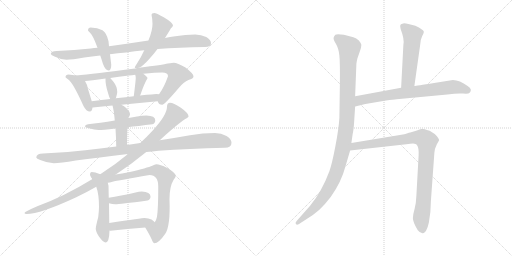
t = 0.00 s
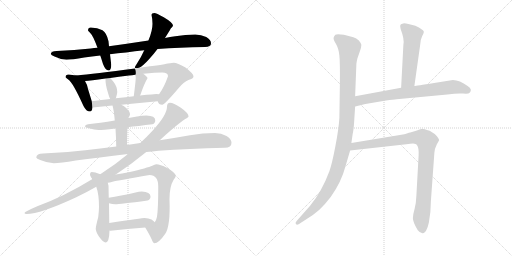
t = 3.05 s
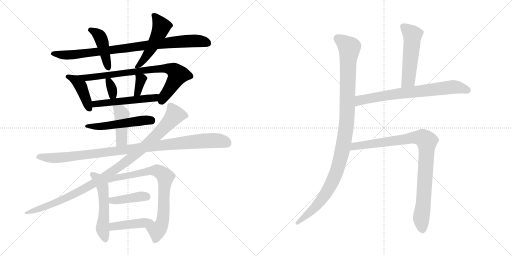
t = 6.11 s
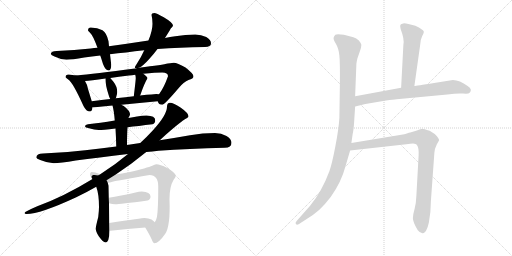
t = 9.16 s
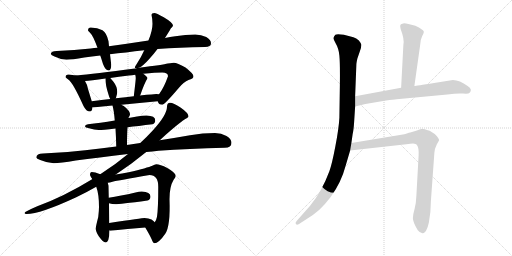
t = 12.21 s
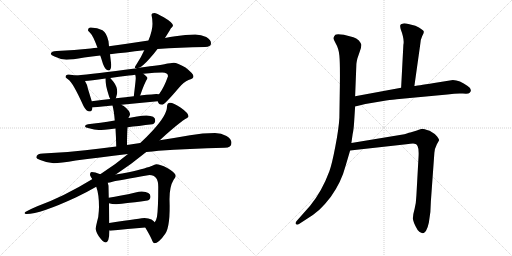
t = 15.27 s

The animated SVG that drew these frames (rendered in a browser with its animation timeline set to each time). Animation: 20 CSS @keyframes rules; one cycle of 15.27 s.

<svg version="1.1" viewBox="0 0 2048 1024" xmlns="http://www.w3.org/2000/svg">
  <g stroke="lightgray" stroke-dasharray="1,1" stroke-width="1" transform="scale(4, 4)">
    <line x1="0" y1="0" x2="256" y2="256"></line>
    <line x1="256" y1="0" x2="0" y2="256"></line>
    <line x1="128" y1="0" x2="128" y2="256"></line>
    <line x1="0" y1="128" x2="256" y2="128"></line>
    <line x1="256" y1="0" x2="512" y2="256"></line>
    <line x1="512" y1="0" x2="256" y2="256"></line>
    <line x1="384" y1="0" x2="384" y2="256"></line>
    <line x1="256" y1="128" x2="512" y2="128"></line>
  </g>
<g transform="scale(1, -1) translate(0, -850)">
   <style type="text/css">
    @keyframes keyframes0 {
      from {
       stroke: black;
       stroke-dashoffset: 879;
       stroke-width: 128;
       }
       74% {
       animation-timing-function: step-end;
       stroke: black;
       stroke-dashoffset: 0;
       stroke-width: 128;
       }
       to {
       stroke: black;
       stroke-width: 1024;
       }
       }
       #make-me-a-hanzi-animation-0 {
         animation: keyframes0 0.965332s both;
         animation-delay: 0.000000s;
         animation-timing-function: linear;
       }
    @keyframes keyframes1 {
      from {
       stroke: black;
       stroke-dashoffset: 433;
       stroke-width: 128;
       }
       58% {
       animation-timing-function: step-end;
       stroke: black;
       stroke-dashoffset: 0;
       stroke-width: 128;
       }
       to {
       stroke: black;
       stroke-width: 1024;
       }
       }
       #make-me-a-hanzi-animation-1 {
         animation: keyframes1 0.602376s both;
         animation-delay: 0.965332s;
         animation-timing-function: linear;
       }
    @keyframes keyframes2 {
      from {
       stroke: black;
       stroke-dashoffset: 504;
       stroke-width: 128;
       }
       62% {
       animation-timing-function: step-end;
       stroke: black;
       stroke-dashoffset: 0;
       stroke-width: 128;
       }
       to {
       stroke: black;
       stroke-width: 1024;
       }
       }
       #make-me-a-hanzi-animation-2 {
         animation: keyframes2 0.660156s both;
         animation-delay: 1.567708s;
         animation-timing-function: linear;
       }
    @keyframes keyframes3 {
      from {
       stroke: black;
       stroke-dashoffset: 417;
       stroke-width: 128;
       }
       58% {
       animation-timing-function: step-end;
       stroke: black;
       stroke-dashoffset: 0;
       stroke-width: 128;
       }
       to {
       stroke: black;
       stroke-width: 1024;
       }
       }
       #make-me-a-hanzi-animation-3 {
         animation: keyframes3 0.589355s both;
         animation-delay: 2.227864s;
         animation-timing-function: linear;
       }
    @keyframes keyframes4 {
      from {
       stroke: black;
       stroke-dashoffset: 785;
       stroke-width: 128;
       }
       72% {
       animation-timing-function: step-end;
       stroke: black;
       stroke-dashoffset: 0;
       stroke-width: 128;
       }
       to {
       stroke: black;
       stroke-width: 1024;
       }
       }
       #make-me-a-hanzi-animation-4 {
         animation: keyframes4 0.888835s both;
         animation-delay: 2.817219s;
         animation-timing-function: linear;
       }
    @keyframes keyframes5 {
      from {
       stroke: black;
       stroke-dashoffset: 333;
       stroke-width: 128;
       }
       52% {
       animation-timing-function: step-end;
       stroke: black;
       stroke-dashoffset: 0;
       stroke-width: 128;
       }
       to {
       stroke: black;
       stroke-width: 1024;
       }
       }
       #make-me-a-hanzi-animation-5 {
         animation: keyframes5 0.520996s both;
         animation-delay: 3.706054s;
         animation-timing-function: linear;
       }
    @keyframes keyframes6 {
      from {
       stroke: black;
       stroke-dashoffset: 346;
       stroke-width: 128;
       }
       53% {
       animation-timing-function: step-end;
       stroke: black;
       stroke-dashoffset: 0;
       stroke-width: 128;
       }
       to {
       stroke: black;
       stroke-width: 1024;
       }
       }
       #make-me-a-hanzi-animation-6 {
         animation: keyframes6 0.531576s both;
         animation-delay: 4.227050s;
         animation-timing-function: linear;
       }
    @keyframes keyframes7 {
      from {
       stroke: black;
       stroke-dashoffset: 521;
       stroke-width: 128;
       }
       63% {
       animation-timing-function: step-end;
       stroke: black;
       stroke-dashoffset: 0;
       stroke-width: 128;
       }
       to {
       stroke: black;
       stroke-width: 1024;
       }
       }
       #make-me-a-hanzi-animation-7 {
         animation: keyframes7 0.673991s both;
         animation-delay: 4.758626s;
         animation-timing-function: linear;
       }
    @keyframes keyframes8 {
      from {
       stroke: black;
       stroke-dashoffset: 516;
       stroke-width: 128;
       }
       63% {
       animation-timing-function: step-end;
       stroke: black;
       stroke-dashoffset: 0;
       stroke-width: 128;
       }
       to {
       stroke: black;
       stroke-width: 1024;
       }
       }
       #make-me-a-hanzi-animation-8 {
         animation: keyframes8 0.669922s both;
         animation-delay: 5.432617s;
         animation-timing-function: linear;
       }
    @keyframes keyframes9 {
      from {
       stroke: black;
       stroke-dashoffset: 426;
       stroke-width: 128;
       }
       58% {
       animation-timing-function: step-end;
       stroke: black;
       stroke-dashoffset: 0;
       stroke-width: 128;
       }
       to {
       stroke: black;
       stroke-width: 1024;
       }
       }
       #make-me-a-hanzi-animation-9 {
         animation: keyframes9 0.596680s both;
         animation-delay: 6.102539s;
         animation-timing-function: linear;
       }
    @keyframes keyframes10 {
      from {
       stroke: black;
       stroke-dashoffset: 1018;
       stroke-width: 128;
       }
       77% {
       animation-timing-function: step-end;
       stroke: black;
       stroke-dashoffset: 0;
       stroke-width: 128;
       }
       to {
       stroke: black;
       stroke-width: 1024;
       }
       }
       #make-me-a-hanzi-animation-10 {
         animation: keyframes10 1.078451s both;
         animation-delay: 6.699219s;
         animation-timing-function: linear;
       }
    @keyframes keyframes11 {
      from {
       stroke: black;
       stroke-dashoffset: 1028;
       stroke-width: 128;
       }
       77% {
       animation-timing-function: step-end;
       stroke: black;
       stroke-dashoffset: 0;
       stroke-width: 128;
       }
       to {
       stroke: black;
       stroke-width: 1024;
       }
       }
       #make-me-a-hanzi-animation-11 {
         animation: keyframes11 1.086589s both;
         animation-delay: 7.777670s;
         animation-timing-function: linear;
       }
    @keyframes keyframes12 {
      from {
       stroke: black;
       stroke-dashoffset: 516;
       stroke-width: 128;
       }
       63% {
       animation-timing-function: step-end;
       stroke: black;
       stroke-dashoffset: 0;
       stroke-width: 128;
       }
       to {
       stroke: black;
       stroke-width: 1024;
       }
       }
       #make-me-a-hanzi-animation-12 {
         animation: keyframes12 0.669922s both;
         animation-delay: 8.864259s;
         animation-timing-function: linear;
       }
    @keyframes keyframes13 {
      from {
       stroke: black;
       stroke-dashoffset: 825;
       stroke-width: 128;
       }
       73% {
       animation-timing-function: step-end;
       stroke: black;
       stroke-dashoffset: 0;
       stroke-width: 128;
       }
       to {
       stroke: black;
       stroke-width: 1024;
       }
       }
       #make-me-a-hanzi-animation-13 {
         animation: keyframes13 0.921387s both;
         animation-delay: 9.534181s;
         animation-timing-function: linear;
       }
    @keyframes keyframes14 {
      from {
       stroke: black;
       stroke-dashoffset: 402;
       stroke-width: 128;
       }
       57% {
       animation-timing-function: step-end;
       stroke: black;
       stroke-dashoffset: 0;
       stroke-width: 128;
       }
       to {
       stroke: black;
       stroke-width: 1024;
       }
       }
       #make-me-a-hanzi-animation-14 {
         animation: keyframes14 0.577148s both;
         animation-delay: 10.455568s;
         animation-timing-function: linear;
       }
    @keyframes keyframes15 {
      from {
       stroke: black;
       stroke-dashoffset: 431;
       stroke-width: 128;
       }
       58% {
       animation-timing-function: step-end;
       stroke: black;
       stroke-dashoffset: 0;
       stroke-width: 128;
       }
       to {
       stroke: black;
       stroke-width: 1024;
       }
       }
       #make-me-a-hanzi-animation-15 {
         animation: keyframes15 0.600749s both;
         animation-delay: 11.032716s;
         animation-timing-function: linear;
       }
    @keyframes keyframes16 {
      from {
       stroke: black;
       stroke-dashoffset: 1078;
       stroke-width: 128;
       }
       78% {
       animation-timing-function: step-end;
       stroke: black;
       stroke-dashoffset: 0;
       stroke-width: 128;
       }
       to {
       stroke: black;
       stroke-width: 1024;
       }
       }
       #make-me-a-hanzi-animation-16 {
         animation: keyframes16 1.127279s both;
         animation-delay: 11.633465s;
         animation-timing-function: linear;
       }
    @keyframes keyframes17 {
      from {
       stroke: black;
       stroke-dashoffset: 523;
       stroke-width: 128;
       }
       63% {
       animation-timing-function: step-end;
       stroke: black;
       stroke-dashoffset: 0;
       stroke-width: 128;
       }
       to {
       stroke: black;
       stroke-width: 1024;
       }
       }
       #make-me-a-hanzi-animation-17 {
         animation: keyframes17 0.675618s both;
         animation-delay: 12.760744s;
         animation-timing-function: linear;
       }
    @keyframes keyframes18 {
      from {
       stroke: black;
       stroke-dashoffset: 713;
       stroke-width: 128;
       }
       70% {
       animation-timing-function: step-end;
       stroke: black;
       stroke-dashoffset: 0;
       stroke-width: 128;
       }
       to {
       stroke: black;
       stroke-width: 1024;
       }
       }
       #make-me-a-hanzi-animation-18 {
         animation: keyframes18 0.830241s both;
         animation-delay: 13.436362s;
         animation-timing-function: linear;
       }
    @keyframes keyframes19 {
      from {
       stroke: black;
       stroke-dashoffset: 920;
       stroke-width: 128;
       }
       75% {
       animation-timing-function: step-end;
       stroke: black;
       stroke-dashoffset: 0;
       stroke-width: 128;
       }
       to {
       stroke: black;
       stroke-width: 1024;
       }
       }
       #make-me-a-hanzi-animation-19 {
         animation: keyframes19 0.998698s both;
         animation-delay: 14.266603s;
         animation-timing-function: linear;
       }
</style>
<path d="M 781.0 712.5 Q 742.0 712.5 701.0 705.5 Q 680.0 702.5 660.0 698.5 L 594.0 688.5 Q 509.0 675.5 436.0 665.5 L 390.0 659.5 Q 376.0 658.5 363.0 656.5 Q 298.0 649.5 227.0 646.5 Q 204.0 646.5 203.0 634.5 Q 205.0 629.5 218.0 624.5 Q 242.0 612.5 266.0 611.5 Q 287.0 611.5 337.0 620.5 Q 367.0 624.5 401.0 628.5 L 440.0 633.5 Q 500.0 640.5 577.0 649.5 L 630.0 654.5 Q 717.0 660.5 820.0 662.5 Q 844.0 662.5 844.0 677.5 Q 844.0 691.5 825.0 702.5 Q 805.0 712.5 781.0 712.5 Z" fill="lightgray"></path> 
<path d="M 436.0 665.5 L 434.0 685.5 Q 427.0 718.5 410.0 729.5 Q 390.0 739.5 363.0 740.5 Q 352.0 740.5 352.0 728.5 Q 352.0 727.5 361.0 718.5 Q 371.0 710.5 390.0 659.5 L 401.0 628.5 Q 406.0 614.5 412.0 594.5 Q 422.0 568.5 434.0 568.5 Q 445.0 568.5 445.0 591.5 L 440.0 633.5 L 436.0 665.5 Z" fill="lightgray"></path> 
<path d="M 660.0 698.5 Q 677.0 725.5 683.0 736.5 Q 692.0 745.5 692.0 748.5 Q 692.0 759.5 655.0 781.5 Q 625.0 798.5 617.0 798.5 Q 606.0 798.5 606.0 791.5 Q 610.0 773.5 610.0 755.5 Q 610.0 727.5 594.0 689.5 L 594.0 688.5 L 577.0 649.5 Q 565.0 622.5 548.0 596.5 Q 539.0 583.5 539.0 580.5 Q 539.0 577.5 544.0 577.5 L 556.0 579.5 Q 571.0 585.5 596.0 613.5 Q 613.0 631.5 630.0 654.5 L 660.0 698.5 Z" fill="lightgray"></path> 
<path d="M 304.0 548.5 Q 290.0 551.5 274.0 552.5 Q 262.0 552.5 262.0 541.5 Q 263.0 539.5 273.0 532.5 Q 291.0 521.5 334.0 426.5 Q 345.0 404.5 360.0 404.5 Q 368.0 404.5 370.0 420.5 L 367.0 445.5 L 352.0 494.5 Q 348.0 514.5 340.0 526.5 C 330.0 543.5 330.0 543.5 304.0 548.5 Z" fill="lightgray"></path> 
<path d="M 544.0 577.5 Q 543.0 576.5 540.0 576.5 Q 375.0 554.5 305.0 548.5 L 304.0 548.5 C 274.0 545.5 310.0 523.5 340.0 526.5 Q 361.0 528.5 422.0 536.5 L 441.0 538.5 Q 473.0 543.5 516.0 548.5 Q 528.0 549.5 541.0 551.5 L 573.0 555.5 Q 623.0 560.5 649.0 560.5 Q 672.0 560.5 672.0 545.5 Q 656.0 500.5 638.0 476.5 Q 637.0 474.5 636.0 473.5 C 623.0 454.5 623.0 454.5 631.0 445.5 Q 634.0 431.5 649.0 431.5 Q 658.0 431.5 714.0 497.5 Q 735.0 523.5 754.0 530.5 Q 774.0 535.5 774.0 545.5 Q 774.0 555.5 742.0 580.5 Q 709.0 599.5 695.0 599.5 Q 692.0 599.5 671.0 596.5 Q 654.0 591.5 556.0 579.5 L 544.0 577.5 Z" fill="lightgray"></path> 
<path d="M 422.0 536.5 Q 421.0 511.5 433.0 475.5 Q 436.0 463.5 441.0 454.5 C 452.0 433.5 452.0 433.5 463.0 457.5 L 464.0 459.5 Q 469.0 474.5 469.0 482.5 Q 469.0 504.5 453.0 524.5 Q 447.0 531.5 441.0 538.5 C 423.0 560.5 423.0 560.5 422.0 536.5 Z" fill="lightgray"></path> 
<path d="M 541.0 551.5 Q 543.0 544.5 543.0 537.5 Q 543.0 531.5 538.0 489.5 Q 536.0 472.5 535.0 465.5 C 531.0 435.5 546.0 442.5 560.0 468.5 Q 561.0 469.5 562.0 472.5 Q 578.0 518.5 590.0 537.5 Q 590.0 542.5 577.0 552.5 Q 576.0 553.5 573.0 555.5 C 549.0 572.5 534.0 580.5 541.0 551.5 Z" fill="lightgray"></path> 
<path d="M 370.0 420.5 L 371.0 420.5 Q 409.0 424.5 450.0 428.5 L 486.0 431.5 Q 557.0 438.5 631.0 445.5 C 661.0 448.5 666.0 470.5 636.0 473.5 Q 632.0 474.5 625.0 474.5 Q 619.0 474.5 560.0 468.5 L 535.0 465.5 Q 505.0 462.5 463.0 457.5 L 441.0 454.5 Q 408.0 450.5 367.0 445.5 C 337.0 441.5 340.0 417.5 370.0 420.5 Z" fill="lightgray"></path> 
<path d="M 459.0 368.5 Q 399.0 358.5 352.0 353.5 Q 340.0 351.5 340.0 345.5 Q 340.0 340.5 356.0 337.5 Q 377.0 330.5 395.0 330.5 Q 409.0 330.5 462.0 336.5 L 510.0 341.5 Q 552.0 346.5 610.0 353.5 Q 621.0 357.5 621.0 369.5 Q 621.0 387.5 586.0 388.5 Q 569.0 388.5 548.0 384.5 Q 532.0 381.5 514.0 378.5 L 459.0 368.5 Z" fill="lightgray"></path> 
<path d="M 450.0 428.5 Q 456.0 407.5 459.0 368.5 L 462.0 336.5 Q 464.0 305.5 465.0 264.5 C 466.0 234.5 508.0 240.5 508.0 270.5 Q 508.0 313.5 510.0 341.5 L 514.0 378.5 L 514.0 379.5 Q 520.0 388.5 520.0 392.5 Q 520.0 407.5 495.0 426.5 Q 491.0 428.5 486.0 431.5 C 460.0 446.5 443.0 456.5 450.0 428.5 Z" fill="lightgray"></path> 
<path d="M 465.0 264.5 Q 399.0 256.5 341.0 249.5 Q 260.0 239.5 172.0 236.5 Q 146.0 236.5 145.0 220.5 Q 146.0 215.5 161.0 210.5 Q 189.0 198.5 215.0 197.5 Q 241.0 197.5 303.0 208.5 Q 392.0 220.5 512.0 234.5 L 585.0 242.5 Q 609.0 244.5 634.0 247.5 Q 754.0 256.5 899.0 259.5 Q 926.0 259.5 926.0 279.5 Q 926.0 294.5 906.0 306.5 Q 885.0 318.5 860.0 318.5 Q 811.0 318.5 760.0 309.5 Q 698.0 298.5 639.0 289.5 L 561.0 278.5 Q 534.0 274.5 508.0 270.5 L 465.0 264.5 Z" fill="lightgray"></path> 
<path d="M 512.0 234.5 Q 461.0 191.5 401.0 153.5 L 370.0 134.5 Q 256.0 64.5 149.0 25.5 Q 98.0 3.5 98.0 -1.5 Q 98.0 -5.5 106.0 -5.5 Q 161.0 -5.5 305.0 61.5 Q 345.0 80.5 385.0 103.5 L 463.0 152.5 Q 524.0 192.5 585.0 242.5 L 639.0 289.5 Q 651.0 300.5 663.0 311.5 Q 726.0 366.5 741.0 374.5 Q 754.0 381.5 754.0 384.5 Q 754.0 398.5 722.0 420.5 Q 694.0 439.5 680.0 439.5 Q 668.0 439.5 668.0 423.5 Q 668.0 390.5 610.0 327.5 Q 587.0 302.5 561.0 278.5 L 512.0 234.5 Z" fill="lightgray"></path> 
<path d="M 368.0 136.5 Q 369.0 135.5 370.0 134.5 L 385.0 103.5 Q 396.0 73.5 396.0 23.5 Q 396.0 9.5 393.0 -17.5 Q 383.0 -55.5 383.0 -64.5 Q 383.0 -75.5 395.0 -94.5 Q 413.0 -119.5 422.0 -119.5 Q 437.0 -119.5 438.0 -71.5 L 437.0 -41.5 L 436.0 37.5 L 435.0 59.5 L 434.0 107.5 L 431.0 119.5 C 424.0 148.5 352.0 161.5 368.0 136.5 Z" fill="lightgray"></path> 
<path d="M 401.0 153.5 Q 379.0 162.5 367.0 162.5 Q 360.0 162.5 360.0 150.5 Q 360.0 147.5 368.0 136.5 C 381.0 109.5 402.0 113.5 431.0 119.5 Q 438.0 120.5 450.0 123.5 Q 472.0 128.5 598.0 150.5 Q 633.0 150.5 633.0 103.5 Q 633.0 17.5 628.0 -16.5 Q 625.0 -30.5 619.0 -38.5 C 606.0 -65.5 566.0 -33.5 581.0 -59.5 Q 599.0 -89.5 607.0 -107.5 Q 613.0 -122.5 617.0 -122.5 Q 635.0 -122.5 661.0 -84.5 Q 682.0 -53.5 678.0 53.5 Q 678.0 104.5 694.0 130.5 Q 703.0 142.5 703.0 146.5 Q 703.0 159.5 669.0 178.5 Q 640.0 193.5 625.0 193.5 Q 619.0 193.5 609.0 187.5 Q 591.0 179.5 515.0 161.5 Q 487.0 155.5 463.0 152.5 L 401.0 153.5 Z" fill="lightgray"></path> 
<path d="M 436.0 37.5 Q 449.0 33.5 461.0 33.5 Q 478.0 33.5 590.0 48.5 Q 602.0 52.5 602.0 64.5 Q 602.0 83.5 567.0 84.5 Q 556.0 84.5 542.0 80.5 Q 481.0 66.5 435.0 59.5 C 405.0 54.5 407.0 45.5 436.0 37.5 Z" fill="lightgray"></path> 
<path d="M 438.0 -71.5 Q 440.0 -72.5 442.0 -72.5 Q 509.0 -65.5 581.0 -59.5 C 611.0 -56.5 635.0 -54.5 619.0 -38.5 Q 615.0 -33.5 606.0 -27.5 Q 594.0 -21.5 578.0 -21.5 Q 571.0 -21.5 437.0 -41.5 C 407.0 -45.5 408.0 -67.5 438.0 -71.5 Z" fill="lightgray"></path> 
<path d="M 1420.5 465.0 L 1425.5 593.0 Q 1425.5 598.0 1429.5 616.0 L 1439.5 645.0 Q 1445.5 662.0 1445.5 671.0 Q 1443.5 678.0 1435.5 688.0 Q 1425.5 698.0 1413.5 701.0 L 1375.5 711.0 Q 1347.5 716.0 1341.5 711.0 Q 1335.5 705.0 1334.5 699.0 Q 1332.5 693.0 1343.5 675.0 Q 1354.5 657.0 1357.5 628.0 Q 1360.5 598.0 1359.5 512.0 L 1357.5 379.0 Q 1355.5 338.0 1341.5 265.0 Q 1327.5 192.0 1317.5 165.0 Q 1287.5 84.0 1240.5 27.0 L 1186.5 -34.0 Q 1179.5 -42.0 1183.5 -46.0 Q 1187.5 -51.0 1194.5 -47.0 L 1214.5 -34.0 Q 1252.5 -12.0 1277.5 11.0 Q 1301.5 34.0 1323.5 63.0 Q 1365.5 122.0 1382.5 187.0 L 1400.5 248.0 L 1405.5 278.0 L 1410.5 313.0 Q 1414.5 330.0 1416.5 362.0 L 1420.5 424.0 L 1420.5 465.0 Z" fill="lightgray"></path> 
<path d="M 1657.5 506.0 L 1680.5 669.0 Q 1681.5 692.0 1688.5 705.0 Q 1695.5 718.0 1695.5 723.0 Q 1695.5 727.0 1684.5 734.0 Q 1678.5 740.0 1661.5 747.0 L 1633.5 754.0 Q 1614.5 759.0 1609.5 755.0 Q 1602.5 754.0 1601.5 750.0 Q 1599.5 746.0 1602.5 734.0 Q 1618.5 692.0 1613.5 671.0 L 1604.5 499.0 C 1602.5 469.0 1653.5 476.0 1657.5 506.0 Z" fill="lightgray"></path> 
<path d="M 1604.5 499.0 L 1420.5 465.0 C 1390.5 460.0 1391.5 417.0 1420.5 424.0 L 1461.5 434.0 L 1544.5 448.0 Q 1574.5 452.0 1586.5 453.0 L 1789.5 472.0 Q 1828.5 478.0 1851.5 476.0 Q 1873.5 474.0 1877.5 478.0 Q 1892.5 492.0 1870.5 506.0 Q 1838.5 530.0 1811.5 530.0 L 1736.5 518.0 Q 1657.5 505.0 1657.5 506.0 L 1604.5 499.0 Z" fill="lightgray"></path> 
<path d="M 1400.5 248.0 L 1625.5 273.0 Q 1656.5 278.0 1662.5 274.0 Q 1667.5 273.0 1670.5 265.0 Q 1675.5 256.0 1674.5 229.0 L 1665.5 67.0 Q 1664.5 39.0 1658.5 15.0 Q 1651.5 -9.0 1651.5 -23.0 Q 1651.5 -38.0 1670.5 -70.0 Q 1680.5 -83.0 1689.5 -83.0 Q 1706.5 -83.0 1715.5 -40.0 Q 1723.5 3.0 1723.5 45.0 L 1737.5 239.0 Q 1737.5 253.0 1747.5 273.0 L 1756.5 289.0 Q 1756.5 293.0 1748.5 304.0 Q 1740.5 315.0 1718.5 327.0 Q 1694.5 335.0 1689.5 335.0 Q 1684.5 335.0 1667.5 328.0 L 1644.5 321.0 Q 1639.5 321.0 1617.5 313.0 L 1405.5 278.0 C 1375.5 273.0 1370.5 245.0 1400.5 248.0 Z" fill="lightgray"></path> 
      <clipPath id="make-me-a-hanzi-clip-0">
      <path d="M 781.0 712.5 Q 742.0 712.5 701.0 705.5 Q 680.0 702.5 660.0 698.5 L 594.0 688.5 Q 509.0 675.5 436.0 665.5 L 390.0 659.5 Q 376.0 658.5 363.0 656.5 Q 298.0 649.5 227.0 646.5 Q 204.0 646.5 203.0 634.5 Q 205.0 629.5 218.0 624.5 Q 242.0 612.5 266.0 611.5 Q 287.0 611.5 337.0 620.5 Q 367.0 624.5 401.0 628.5 L 440.0 633.5 Q 500.0 640.5 577.0 649.5 L 630.0 654.5 Q 717.0 660.5 820.0 662.5 Q 844.0 662.5 844.0 677.5 Q 844.0 691.5 825.0 702.5 Q 805.0 712.5 781.0 712.5 Z" fill="lightgray"></path>
      </clipPath>
      <path clip-path="url(#make-me-a-hanzi-clip-0)" d="M 210.0 636.5 L 262.0 629.5 L 307.0 632.5 L 750.0 686.5 L 799.0 686.5 L 828.0 679.5 " fill="none" id="make-me-a-hanzi-animation-0" stroke-dasharray="751 1502" stroke-linecap="round"></path>

      <clipPath id="make-me-a-hanzi-clip-1">
      <path d="M 436.0 665.5 L 434.0 685.5 Q 427.0 718.5 410.0 729.5 Q 390.0 739.5 363.0 740.5 Q 352.0 740.5 352.0 728.5 Q 352.0 727.5 361.0 718.5 Q 371.0 710.5 390.0 659.5 L 401.0 628.5 Q 406.0 614.5 412.0 594.5 Q 422.0 568.5 434.0 568.5 Q 445.0 568.5 445.0 591.5 L 440.0 633.5 L 436.0 665.5 Z" fill="lightgray"></path>
      </clipPath>
      <path clip-path="url(#make-me-a-hanzi-clip-1)" d="M 362.0 730.5 L 398.0 707.5 L 408.0 686.5 L 433.0 578.5 " fill="none" id="make-me-a-hanzi-animation-1" stroke-dasharray="305 610" stroke-linecap="round"></path>

      <clipPath id="make-me-a-hanzi-clip-2">
      <path d="M 660.0 698.5 Q 677.0 725.5 683.0 736.5 Q 692.0 745.5 692.0 748.5 Q 692.0 759.5 655.0 781.5 Q 625.0 798.5 617.0 798.5 Q 606.0 798.5 606.0 791.5 Q 610.0 773.5 610.0 755.5 Q 610.0 727.5 594.0 689.5 L 594.0 688.5 L 577.0 649.5 Q 565.0 622.5 548.0 596.5 Q 539.0 583.5 539.0 580.5 Q 539.0 577.5 544.0 577.5 L 556.0 579.5 Q 571.0 585.5 596.0 613.5 Q 613.0 631.5 630.0 654.5 L 660.0 698.5 Z" fill="lightgray"></path>
      </clipPath>
      <path clip-path="url(#make-me-a-hanzi-clip-2)" d="M 616.0 787.5 L 646.0 744.5 L 639.0 723.5 L 580.0 617.5 L 543.0 581.5 " fill="none" id="make-me-a-hanzi-animation-2" stroke-dasharray="376 752" stroke-linecap="round"></path>

      <clipPath id="make-me-a-hanzi-clip-3">
      <path d="M 304.0 548.5 Q 290.0 551.5 274.0 552.5 Q 262.0 552.5 262.0 541.5 Q 263.0 539.5 273.0 532.5 Q 291.0 521.5 334.0 426.5 Q 345.0 404.5 360.0 404.5 Q 368.0 404.5 370.0 420.5 L 367.0 445.5 L 352.0 494.5 Q 348.0 514.5 340.0 526.5 C 330.0 543.5 330.0 543.5 304.0 548.5 Z" fill="lightgray"></path>
      </clipPath>
      <path clip-path="url(#make-me-a-hanzi-clip-3)" d="M 272.0 542.5 L 294.0 534.5 L 321.0 509.5 L 358.0 415.5 " fill="none" id="make-me-a-hanzi-animation-3" stroke-dasharray="289 578" stroke-linecap="round"></path>

      <clipPath id="make-me-a-hanzi-clip-4">
      <path d="M 544.0 577.5 Q 543.0 576.5 540.0 576.5 Q 375.0 554.5 305.0 548.5 L 304.0 548.5 C 274.0 545.5 310.0 523.5 340.0 526.5 Q 361.0 528.5 422.0 536.5 L 441.0 538.5 Q 473.0 543.5 516.0 548.5 Q 528.0 549.5 541.0 551.5 L 573.0 555.5 Q 623.0 560.5 649.0 560.5 Q 672.0 560.5 672.0 545.5 Q 656.0 500.5 638.0 476.5 Q 637.0 474.5 636.0 473.5 C 623.0 454.5 623.0 454.5 631.0 445.5 Q 634.0 431.5 649.0 431.5 Q 658.0 431.5 714.0 497.5 Q 735.0 523.5 754.0 530.5 Q 774.0 535.5 774.0 545.5 Q 774.0 555.5 742.0 580.5 Q 709.0 599.5 695.0 599.5 Q 692.0 599.5 671.0 596.5 Q 654.0 591.5 556.0 579.5 L 544.0 577.5 Z" fill="lightgray"></path>
      </clipPath>
      <path clip-path="url(#make-me-a-hanzi-clip-4)" d="M 320.0 546.5 L 352.0 539.5 L 569.0 570.5 L 682.0 574.5 L 712.0 551.5 L 646.0 444.5 " fill="none" id="make-me-a-hanzi-animation-4" stroke-dasharray="657 1314" stroke-linecap="round"></path>

      <clipPath id="make-me-a-hanzi-clip-5">
      <path d="M 422.0 536.5 Q 421.0 511.5 433.0 475.5 Q 436.0 463.5 441.0 454.5 C 452.0 433.5 452.0 433.5 463.0 457.5 L 464.0 459.5 Q 469.0 474.5 469.0 482.5 Q 469.0 504.5 453.0 524.5 Q 447.0 531.5 441.0 538.5 C 423.0 560.5 423.0 560.5 422.0 536.5 Z" fill="lightgray"></path>
      </clipPath>
      <path clip-path="url(#make-me-a-hanzi-clip-5)" d="M 427.0 530.5 L 436.0 524.5 L 457.0 461.5 " fill="none" id="make-me-a-hanzi-animation-5" stroke-dasharray="205 410" stroke-linecap="round"></path>

      <clipPath id="make-me-a-hanzi-clip-6">
      <path d="M 541.0 551.5 Q 543.0 544.5 543.0 537.5 Q 543.0 531.5 538.0 489.5 Q 536.0 472.5 535.0 465.5 C 531.0 435.5 546.0 442.5 560.0 468.5 Q 561.0 469.5 562.0 472.5 Q 578.0 518.5 590.0 537.5 Q 590.0 542.5 577.0 552.5 Q 576.0 553.5 573.0 555.5 C 549.0 572.5 534.0 580.5 541.0 551.5 Z" fill="lightgray"></path>
      </clipPath>
      <path clip-path="url(#make-me-a-hanzi-clip-6)" d="M 547.0 545.5 L 564.0 532.5 L 553.0 485.5 L 541.0 469.5 " fill="none" id="make-me-a-hanzi-animation-6" stroke-dasharray="218 436" stroke-linecap="round"></path>

      <clipPath id="make-me-a-hanzi-clip-7">
      <path d="M 370.0 420.5 L 371.0 420.5 Q 409.0 424.5 450.0 428.5 L 486.0 431.5 Q 557.0 438.5 631.0 445.5 C 661.0 448.5 666.0 470.5 636.0 473.5 Q 632.0 474.5 625.0 474.5 Q 619.0 474.5 560.0 468.5 L 535.0 465.5 Q 505.0 462.5 463.0 457.5 L 441.0 454.5 Q 408.0 450.5 367.0 445.5 C 337.0 441.5 340.0 417.5 370.0 420.5 Z" fill="lightgray"></path>
      </clipPath>
      <path clip-path="url(#make-me-a-hanzi-clip-7)" d="M 371.0 426.5 L 382.0 434.5 L 617.0 459.5 L 630.0 467.5 " fill="none" id="make-me-a-hanzi-animation-7" stroke-dasharray="393 786" stroke-linecap="round"></path>

      <clipPath id="make-me-a-hanzi-clip-8">
      <path d="M 459.0 368.5 Q 399.0 358.5 352.0 353.5 Q 340.0 351.5 340.0 345.5 Q 340.0 340.5 356.0 337.5 Q 377.0 330.5 395.0 330.5 Q 409.0 330.5 462.0 336.5 L 510.0 341.5 Q 552.0 346.5 610.0 353.5 Q 621.0 357.5 621.0 369.5 Q 621.0 387.5 586.0 388.5 Q 569.0 388.5 548.0 384.5 Q 532.0 381.5 514.0 378.5 L 459.0 368.5 Z" fill="lightgray"></path>
      </clipPath>
      <path clip-path="url(#make-me-a-hanzi-clip-8)" d="M 347.0 347.5 L 398.0 344.5 L 558.0 367.5 L 605.0 368.5 " fill="none" id="make-me-a-hanzi-animation-8" stroke-dasharray="388 776" stroke-linecap="round"></path>

      <clipPath id="make-me-a-hanzi-clip-9">
      <path d="M 450.0 428.5 Q 456.0 407.5 459.0 368.5 L 462.0 336.5 Q 464.0 305.5 465.0 264.5 C 466.0 234.5 508.0 240.5 508.0 270.5 Q 508.0 313.5 510.0 341.5 L 514.0 378.5 L 514.0 379.5 Q 520.0 388.5 520.0 392.5 Q 520.0 407.5 495.0 426.5 Q 491.0 428.5 486.0 431.5 C 460.0 446.5 443.0 456.5 450.0 428.5 Z" fill="lightgray"></path>
      </clipPath>
      <path clip-path="url(#make-me-a-hanzi-clip-9)" d="M 456.0 423.5 L 480.0 406.5 L 487.0 393.5 L 487.0 295.5 L 471.0 272.5 " fill="none" id="make-me-a-hanzi-animation-9" stroke-dasharray="298 596" stroke-linecap="round"></path>

      <clipPath id="make-me-a-hanzi-clip-10">
      <path d="M 465.0 264.5 Q 399.0 256.5 341.0 249.5 Q 260.0 239.5 172.0 236.5 Q 146.0 236.5 145.0 220.5 Q 146.0 215.5 161.0 210.5 Q 189.0 198.5 215.0 197.5 Q 241.0 197.5 303.0 208.5 Q 392.0 220.5 512.0 234.5 L 585.0 242.5 Q 609.0 244.5 634.0 247.5 Q 754.0 256.5 899.0 259.5 Q 926.0 259.5 926.0 279.5 Q 926.0 294.5 906.0 306.5 Q 885.0 318.5 860.0 318.5 Q 811.0 318.5 760.0 309.5 Q 698.0 298.5 639.0 289.5 L 561.0 278.5 Q 534.0 274.5 508.0 270.5 L 465.0 264.5 Z" fill="lightgray"></path>
      </clipPath>
      <path clip-path="url(#make-me-a-hanzi-clip-10)" d="M 153.0 223.5 L 210.0 217.5 L 255.0 220.5 L 799.0 286.5 L 866.0 288.5 L 909.0 278.5 " fill="none" id="make-me-a-hanzi-animation-10" stroke-dasharray="890 1780" stroke-linecap="round"></path>

      <clipPath id="make-me-a-hanzi-clip-11">
      <path d="M 512.0 234.5 Q 461.0 191.5 401.0 153.5 L 370.0 134.5 Q 256.0 64.5 149.0 25.5 Q 98.0 3.5 98.0 -1.5 Q 98.0 -5.5 106.0 -5.5 Q 161.0 -5.5 305.0 61.5 Q 345.0 80.5 385.0 103.5 L 463.0 152.5 Q 524.0 192.5 585.0 242.5 L 639.0 289.5 Q 651.0 300.5 663.0 311.5 Q 726.0 366.5 741.0 374.5 Q 754.0 381.5 754.0 384.5 Q 754.0 398.5 722.0 420.5 Q 694.0 439.5 680.0 439.5 Q 668.0 439.5 668.0 423.5 Q 668.0 390.5 610.0 327.5 Q 587.0 302.5 561.0 278.5 L 512.0 234.5 Z" fill="lightgray"></path>
      </clipPath>
      <path clip-path="url(#make-me-a-hanzi-clip-11)" d="M 747.0 386.5 L 699.0 390.5 L 655.0 337.5 L 577.0 262.5 L 460.0 170.5 L 383.0 121.5 L 234.0 43.5 L 103.0 -2.5 " fill="none" id="make-me-a-hanzi-animation-11" stroke-dasharray="900 1800" stroke-linecap="round"></path>

      <clipPath id="make-me-a-hanzi-clip-12">
      <path d="M 368.0 136.5 Q 369.0 135.5 370.0 134.5 L 385.0 103.5 Q 396.0 73.5 396.0 23.5 Q 396.0 9.5 393.0 -17.5 Q 383.0 -55.5 383.0 -64.5 Q 383.0 -75.5 395.0 -94.5 Q 413.0 -119.5 422.0 -119.5 Q 437.0 -119.5 438.0 -71.5 L 437.0 -41.5 L 436.0 37.5 L 435.0 59.5 L 434.0 107.5 L 431.0 119.5 C 424.0 148.5 352.0 161.5 368.0 136.5 Z" fill="lightgray"></path>
      </clipPath>
      <path clip-path="url(#make-me-a-hanzi-clip-12)" d="M 375.0 130.5 L 411.0 100.5 L 417.0 13.5 L 411.0 -67.5 L 422.0 -110.5 " fill="none" id="make-me-a-hanzi-animation-12" stroke-dasharray="388 776" stroke-linecap="round"></path>

      <clipPath id="make-me-a-hanzi-clip-13">
      <path d="M 401.0 153.5 Q 379.0 162.5 367.0 162.5 Q 360.0 162.5 360.0 150.5 Q 360.0 147.5 368.0 136.5 C 381.0 109.5 402.0 113.5 431.0 119.5 Q 438.0 120.5 450.0 123.5 Q 472.0 128.5 598.0 150.5 Q 633.0 150.5 633.0 103.5 Q 633.0 17.5 628.0 -16.5 Q 625.0 -30.5 619.0 -38.5 C 606.0 -65.5 566.0 -33.5 581.0 -59.5 Q 599.0 -89.5 607.0 -107.5 Q 613.0 -122.5 617.0 -122.5 Q 635.0 -122.5 661.0 -84.5 Q 682.0 -53.5 678.0 53.5 Q 678.0 104.5 694.0 130.5 Q 703.0 142.5 703.0 146.5 Q 703.0 159.5 669.0 178.5 Q 640.0 193.5 625.0 193.5 Q 619.0 193.5 609.0 187.5 Q 591.0 179.5 515.0 161.5 Q 487.0 155.5 463.0 152.5 L 401.0 153.5 Z" fill="lightgray"></path>
      </clipPath>
      <path clip-path="url(#make-me-a-hanzi-clip-13)" d="M 371.0 152.5 L 403.0 139.5 L 432.0 136.5 L 540.0 151.5 L 604.0 167.5 L 627.0 168.5 L 648.0 156.5 L 661.0 139.5 L 655.0 0.5 L 651.0 -31.5 L 639.0 -61.5 L 628.0 -72.5 L 620.0 -114.5 " fill="none" id="make-me-a-hanzi-animation-13" stroke-dasharray="697 1394" stroke-linecap="round"></path>

      <clipPath id="make-me-a-hanzi-clip-14">
      <path d="M 436.0 37.5 Q 449.0 33.5 461.0 33.5 Q 478.0 33.5 590.0 48.5 Q 602.0 52.5 602.0 64.5 Q 602.0 83.5 567.0 84.5 Q 556.0 84.5 542.0 80.5 Q 481.0 66.5 435.0 59.5 C 405.0 54.5 407.0 45.5 436.0 37.5 Z" fill="lightgray"></path>
      </clipPath>
      <path clip-path="url(#make-me-a-hanzi-clip-14)" d="M 443.0 54.5 L 449.0 48.5 L 463.0 48.5 L 586.0 63.5 " fill="none" id="make-me-a-hanzi-animation-14" stroke-dasharray="274 548" stroke-linecap="round"></path>

      <clipPath id="make-me-a-hanzi-clip-15">
      <path d="M 438.0 -71.5 Q 440.0 -72.5 442.0 -72.5 Q 509.0 -65.5 581.0 -59.5 C 611.0 -56.5 635.0 -54.5 619.0 -38.5 Q 615.0 -33.5 606.0 -27.5 Q 594.0 -21.5 578.0 -21.5 Q 571.0 -21.5 437.0 -41.5 C 407.0 -45.5 408.0 -67.5 438.0 -71.5 Z" fill="lightgray"></path>
      </clipPath>
      <path clip-path="url(#make-me-a-hanzi-clip-15)" d="M 442.0 -63.5 L 455.0 -52.5 L 584.0 -37.5 L 612.0 -40.5 " fill="none" id="make-me-a-hanzi-animation-15" stroke-dasharray="303 606" stroke-linecap="round"></path>

      <clipPath id="make-me-a-hanzi-clip-16">
      <path d="M 1420.5 465.0 L 1425.5 593.0 Q 1425.5 598.0 1429.5 616.0 L 1439.5 645.0 Q 1445.5 662.0 1445.5 671.0 Q 1443.5 678.0 1435.5 688.0 Q 1425.5 698.0 1413.5 701.0 L 1375.5 711.0 Q 1347.5 716.0 1341.5 711.0 Q 1335.5 705.0 1334.5 699.0 Q 1332.5 693.0 1343.5 675.0 Q 1354.5 657.0 1357.5 628.0 Q 1360.5 598.0 1359.5 512.0 L 1357.5 379.0 Q 1355.5 338.0 1341.5 265.0 Q 1327.5 192.0 1317.5 165.0 Q 1287.5 84.0 1240.5 27.0 L 1186.5 -34.0 Q 1179.5 -42.0 1183.5 -46.0 Q 1187.5 -51.0 1194.5 -47.0 L 1214.5 -34.0 Q 1252.5 -12.0 1277.5 11.0 Q 1301.5 34.0 1323.5 63.0 Q 1365.5 122.0 1382.5 187.0 L 1400.5 248.0 L 1405.5 278.0 L 1410.5 313.0 Q 1414.5 330.0 1416.5 362.0 L 1420.5 424.0 L 1420.5 465.0 Z" fill="lightgray"></path>
      </clipPath>
      <path clip-path="url(#make-me-a-hanzi-clip-16)" d="M 1349.5 698.0 L 1385.5 671.0 L 1397.5 651.0 L 1387.5 372.0 L 1372.5 260.0 L 1345.5 160.0 L 1315.5 96.0 L 1268.5 30.0 L 1189.5 -41.0 " fill="none" id="make-me-a-hanzi-animation-16" stroke-dasharray="950 1900" stroke-linecap="round"></path>

      <clipPath id="make-me-a-hanzi-clip-17">
      <path d="M 1657.5 506.0 L 1680.5 669.0 Q 1681.5 692.0 1688.5 705.0 Q 1695.5 718.0 1695.5 723.0 Q 1695.5 727.0 1684.5 734.0 Q 1678.5 740.0 1661.5 747.0 L 1633.5 754.0 Q 1614.5 759.0 1609.5 755.0 Q 1602.5 754.0 1601.5 750.0 Q 1599.5 746.0 1602.5 734.0 Q 1618.5 692.0 1613.5 671.0 L 1604.5 499.0 C 1602.5 469.0 1653.5 476.0 1657.5 506.0 Z" fill="lightgray"></path>
      </clipPath>
      <path clip-path="url(#make-me-a-hanzi-clip-17)" d="M 1609.5 746.0 L 1649.5 711.0 L 1633.5 530.0 L 1610.5 507.0 " fill="none" id="make-me-a-hanzi-animation-17" stroke-dasharray="395 790" stroke-linecap="round"></path>

      <clipPath id="make-me-a-hanzi-clip-18">
      <path d="M 1604.5 499.0 L 1420.5 465.0 C 1390.5 460.0 1391.5 417.0 1420.5 424.0 L 1461.5 434.0 L 1544.5 448.0 Q 1574.5 452.0 1586.5 453.0 L 1789.5 472.0 Q 1828.5 478.0 1851.5 476.0 Q 1873.5 474.0 1877.5 478.0 Q 1892.5 492.0 1870.5 506.0 Q 1838.5 530.0 1811.5 530.0 L 1736.5 518.0 Q 1657.5 505.0 1657.5 506.0 L 1604.5 499.0 Z" fill="lightgray"></path>
      </clipPath>
      <path clip-path="url(#make-me-a-hanzi-clip-18)" d="M 1426.5 431.0 L 1446.5 451.0 L 1600.5 477.0 L 1808.5 502.0 L 1837.5 500.0 L 1869.5 489.0 " fill="none" id="make-me-a-hanzi-animation-18" stroke-dasharray="585 1170" stroke-linecap="round"></path>

      <clipPath id="make-me-a-hanzi-clip-19">
      <path d="M 1400.5 248.0 L 1625.5 273.0 Q 1656.5 278.0 1662.5 274.0 Q 1667.5 273.0 1670.5 265.0 Q 1675.5 256.0 1674.5 229.0 L 1665.5 67.0 Q 1664.5 39.0 1658.5 15.0 Q 1651.5 -9.0 1651.5 -23.0 Q 1651.5 -38.0 1670.5 -70.0 Q 1680.5 -83.0 1689.5 -83.0 Q 1706.5 -83.0 1715.5 -40.0 Q 1723.5 3.0 1723.5 45.0 L 1737.5 239.0 Q 1737.5 253.0 1747.5 273.0 L 1756.5 289.0 Q 1756.5 293.0 1748.5 304.0 Q 1740.5 315.0 1718.5 327.0 Q 1694.5 335.0 1689.5 335.0 Q 1684.5 335.0 1667.5 328.0 L 1644.5 321.0 Q 1639.5 321.0 1617.5 313.0 L 1405.5 278.0 C 1375.5 273.0 1370.5 245.0 1400.5 248.0 Z" fill="lightgray"></path>
      </clipPath>
      <path clip-path="url(#make-me-a-hanzi-clip-19)" d="M 1407.5 255.0 L 1430.5 268.0 L 1657.5 300.0 L 1689.5 298.0 L 1704.5 288.0 L 1706.5 234.0 L 1684.5 -23.0 L 1689.5 -69.0 " fill="none" id="make-me-a-hanzi-animation-19" stroke-dasharray="792 1584" stroke-linecap="round"></path>

</g>
</svg>
